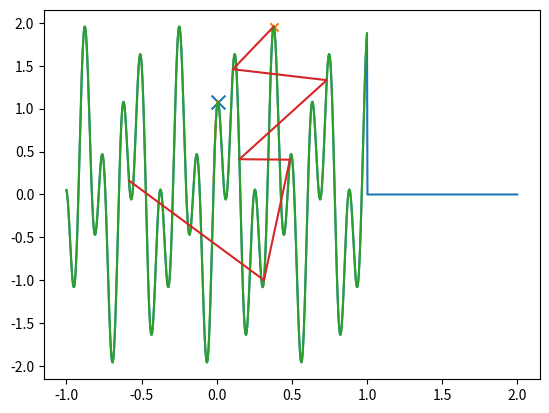

Write the Python code that produced this figure.
import numpy as np
import random
import matplotlib.pyplot as plt

# reference from https://www.youtube.com/watch?v=XNMGq5Jjs5w&t=578s
def h(x):
    if x<-1 or x>1:
        y=0
    else:
        y=np.cos(50*x)+np.sin(20*x)
    return y

hv = np.vectorize(h)

X = np.linspace(-1, 2, num=1000)
# plt.plot(X,hv(X))
# plt.show()

def simple_greedy_search(func,start=0,N=100): #This algorithm is used to compare with Smulated Annealing
    x=start
    history=[]
    for i in range(N):
        history.append(x)
        u=0.001
        xleft,xright=x-u,x+u
        yleft,yright=func(xleft),func(xright)
        if yleft>yright:
            x=xleft
        else:
            x=xright
    return x,history

x0,history=simple_greedy_search(hv, start=-0.02,N=100)
plt.plot(X,hv(X))
plt.scatter(x0,h(x0),marker="x",s=100)
plt.plot(history,hv(history))
plt.show()

def SA(search_space,func,T):
    scale=np.sqrt(T)
    start=np.random.choice(search_space)
    x=start*1
    cur=func(x)
    history=[x]
    for i in range(1000):
        prop=x+np.random.normal()*scale
        if prop>1 or prop <0 or np.log(np.random.rand())*T>(func(prop)-cur):
            prop=x
        x=prop
        cur=func(x)
        T=T*0.9
        history.append(x)
    return x,history

X = np.linspace(-1, 1, num=1000)
x1,history=SA(X,h,4)
plt.plot(X,hv(X))
plt.scatter(x1,h(x1),marker="x")
plt.plot(history,hv(history))
plt.show()#333333333333333333



